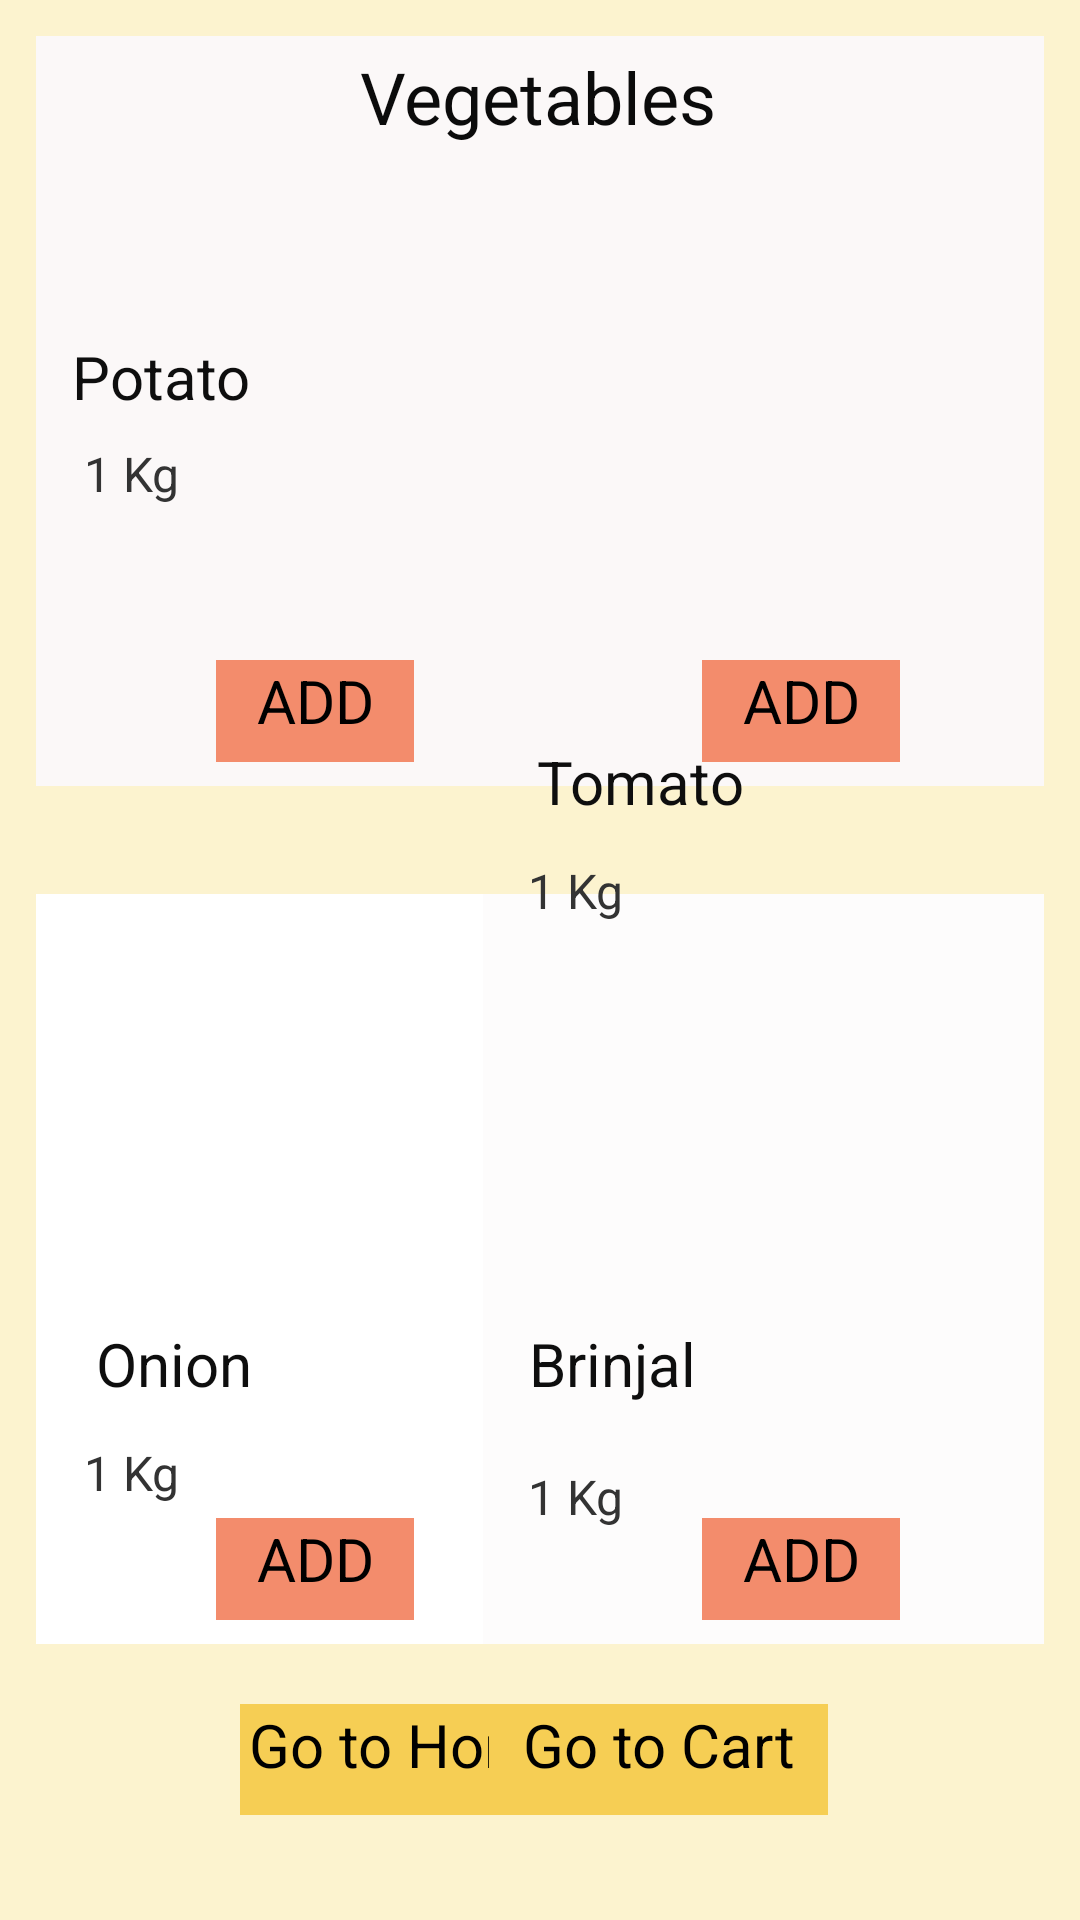

Here is an Android app screen rendered from its layout file. Give the layout XML and the strings, colors and styles it references.
<!-- AndroidManifest.xml: application theme Theme.Grocery_Vendor -->
<!-- res/layout/grocery_vegetables.xml -->
<?xml version="1.0" encoding="utf-8"?>
<androidx.constraintlayout.widget.ConstraintLayout xmlns:android="http://schemas.android.com/apk/res/android"
    xmlns:app="http://schemas.android.com/apk/res-auto"
    xmlns:tools="http://schemas.android.com/tools"
    android:layout_width="match_parent"
    android:layout_height="match_parent"
    android:background="@color/app_color"
    android:textAlignment="center">

    <ImageView
        android:id="@+id/imageView14"
        android:layout_width="187dp"
        android:layout_height="250dp"
        android:layout_marginStart="12dp"
        android:layout_marginBottom="36dp"
        android:background="#FBF8F8"
        app:layout_constraintBottom_toTopOf="@+id/imageView16"
        app:layout_constraintStart_toStartOf="parent" />

    <ImageView
        android:id="@+id/imageView15"
        android:layout_width="187dp"
        android:layout_height="250dp"
        android:layout_marginEnd="12dp"
        android:layout_marginBottom="36dp"
        android:background="#FBF8F8"
        app:layout_constraintBottom_toTopOf="@+id/imageView17"
        app:layout_constraintEnd_toEndOf="parent" />

    <ImageView
        android:id="@+id/imageView16"
        android:layout_width="187dp"
        android:layout_height="250dp"
        android:layout_marginStart="12dp"
        android:layout_marginBottom="92dp"
        android:background="@color/white"
        app:layout_constraintBottom_toBottomOf="parent"
        app:layout_constraintStart_toStartOf="parent" />

    <ImageView
        android:id="@+id/imageView17"
        android:layout_width="187dp"
        android:layout_height="250dp"
        android:layout_marginEnd="12dp"
        android:layout_marginBottom="92dp"
        android:background="#FDFCFC"
        app:layout_constraintBottom_toBottomOf="parent"
        app:layout_constraintEnd_toEndOf="parent" />

    <ImageView
        android:id="@+id/imageView18"
        android:layout_width="183dp"
        android:layout_height="wrap_content"
        android:layout_marginStart="12dp"
        android:layout_marginTop="100dp"
        app:layout_constraintStart_toStartOf="parent"
        app:layout_constraintTop_toTopOf="parent"
        app:srcCompat="@drawable/img_4" />

    <ImageView
        android:id="@+id/imageView19"
        android:layout_width="187dp"
        android:layout_height="135dp"
        android:layout_marginTop="100dp"
        android:layout_marginEnd="12dp"
        app:layout_constraintEnd_toEndOf="parent"
        app:layout_constraintTop_toTopOf="parent"
        app:srcCompat="@drawable/img_5" />

    <ImageView
        android:id="@+id/imageView20"
        android:layout_width="187dp"
        android:layout_height="135dp"
        android:layout_marginStart="12dp"
        android:layout_marginTop="36dp"
        app:layout_constraintStart_toStartOf="parent"
        app:layout_constraintTop_toBottomOf="@+id/imageView14"
        app:srcCompat="@drawable/img_6" />

    <ImageView
        android:id="@+id/imageView21"
        android:layout_width="187dp"
        android:layout_height="135dp"
        android:layout_marginTop="40dp"
        android:layout_marginEnd="16dp"
        app:layout_constraintEnd_toEndOf="parent"
        app:layout_constraintTop_toBottomOf="@+id/imageView15"
        app:srcCompat="@drawable/img_7" />

    <TextView
        android:id="@+id/textView10"
        android:layout_width="wrap_content"
        android:layout_height="wrap_content"
        android:layout_marginStart="24dp"
        android:layout_marginTop="12dp"
        android:text="Potato"
        android:textColor="#0E0E0E"
        android:textSize="20sp"
        app:layout_constraintStart_toStartOf="parent"
        app:layout_constraintTop_toBottomOf="@+id/imageView18" />

    <TextView
        android:id="@+id/textView16"
        android:layout_width="wrap_content"
        android:layout_height="wrap_content"
        android:layout_marginTop="12dp"
        android:layout_marginEnd="100dp"
        android:text="Tomato"
        android:textColor="#0E0E0E"
        android:textSize="20sp"
        app:layout_constraintEnd_toEndOf="@+id/imageView15"
        app:layout_constraintTop_toBottomOf="@+id/imageView19" />

    <TextView
        android:id="@+id/textView17"
        android:layout_width="wrap_content"
        android:layout_height="wrap_content"
        android:layout_marginStart="32dp"
        android:layout_marginTop="8dp"
        android:text="Onion"
        android:textColor="#0E0E0E"
        android:textSize="20sp"
        app:layout_constraintStart_toStartOf="parent"
        app:layout_constraintTop_toBottomOf="@+id/imageView20" />

    <TextView
        android:id="@+id/textView18"
        android:layout_width="wrap_content"
        android:layout_height="wrap_content"
        android:layout_marginTop="4dp"
        android:layout_marginEnd="128dp"
        android:text="Brinjal"
        android:textColor="#0E0E0E"
        android:textSize="20sp"
        app:layout_constraintEnd_toEndOf="parent"
        app:layout_constraintTop_toBottomOf="@+id/imageView21" />

    <TextView
        android:id="@+id/textView19"
        android:layout_width="wrap_content"
        android:layout_height="wrap_content"
        android:layout_marginStart="28dp"
        android:layout_marginTop="8dp"
        android:text="1 Kg"
        android:textColor="#333333"
        android:textSize="16sp"
        app:layout_constraintStart_toStartOf="parent"
        app:layout_constraintTop_toBottomOf="@+id/textView10" />

    <TextView
        android:id="@+id/textView20"
        android:layout_width="wrap_content"
        android:layout_height="wrap_content"
        android:layout_marginStart="28dp"
        android:layout_marginTop="12dp"
        android:text="1 Kg"
        android:textColor="#333333"
        android:textSize="16sp"
        app:layout_constraintStart_toStartOf="parent"
        app:layout_constraintTop_toBottomOf="@+id/textView17" />

    <TextView
        android:id="@+id/textView22"
        android:layout_width="wrap_content"
        android:layout_height="wrap_content"
        android:layout_marginTop="20dp"
        android:layout_marginEnd="152dp"
        android:text="1 Kg"
        android:textColor="#333333"
        android:textSize="16sp"
        app:layout_constraintEnd_toEndOf="parent"
        app:layout_constraintTop_toBottomOf="@+id/textView18" />

    <TextView
        android:id="@+id/textView21"
        android:layout_width="wrap_content"
        android:layout_height="wrap_content"
        android:layout_marginTop="12dp"
        android:layout_marginEnd="152dp"
        android:text="1 Kg"
        android:textColor="#333333"
        android:textSize="16sp"
        app:layout_constraintEnd_toEndOf="parent"
        app:layout_constraintTop_toBottomOf="@+id/textView16" />

    <TextView
        android:id="@+id/textView25"
        android:layout_width="66dp"
        android:layout_height="34dp"
        android:layout_marginEnd="60dp"
        android:layout_marginBottom="8dp"
        android:background="#F38C6C"
        android:text="ADD"
        android:textAlignment="center"
        android:textSize="20sp"
        app:layout_constraintBottom_toBottomOf="@+id/imageView17"
        app:layout_constraintEnd_toEndOf="parent" />

    <TextView
        android:id="@+id/textView28"
        android:layout_width="66dp"
        android:layout_height="34dp"
        android:layout_marginStart="72dp"
        android:layout_marginBottom="8dp"
        android:background="#F38C6C"
        android:text="ADD"
        android:textAlignment="center"
        android:textSize="20sp"
        app:layout_constraintBottom_toBottomOf="@+id/imageView14"
        app:layout_constraintStart_toStartOf="parent" />

    <TextView
        android:id="@+id/textView26"
        android:layout_width="66dp"
        android:layout_height="34dp"
        android:layout_marginStart="72dp"
        android:layout_marginBottom="8dp"
        android:background="#F38C6C"
        android:text="ADD"
        android:textAlignment="center"
        android:textSize="20sp"
        app:layout_constraintBottom_toBottomOf="@+id/imageView16"
        app:layout_constraintStart_toStartOf="parent" />

    <TextView
        android:id="@+id/textView27"
        android:layout_width="66dp"
        android:layout_height="34dp"
        android:layout_marginEnd="60dp"
        android:layout_marginBottom="8dp"
        android:background="#F38C6C"
        android:text="ADD"
        android:textAlignment="center"
        android:textSize="20sp"
        app:layout_constraintBottom_toBottomOf="@+id/imageView15"
        app:layout_constraintEnd_toEndOf="parent" />

    <TextView
        android:id="@+id/textView30"
        android:layout_width="113dp"
        android:layout_height="37dp"
        android:layout_marginStart="80dp"
        android:layout_marginTop="20dp"
        android:background="#F6CE54"
        android:text="Go to Home"
        android:textAlignment="center"
        android:textSize="20sp"
        app:layout_constraintStart_toStartOf="parent"
        app:layout_constraintTop_toBottomOf="@+id/imageView16" />

    <TextView
        android:id="@+id/textView31"
        android:layout_width="113dp"
        android:layout_height="37dp"
        android:layout_marginTop="20dp"
        android:layout_marginEnd="84dp"
        android:background="#F6CE54"
        android:text="Go to Cart"
        android:textAlignment="center"
        android:textSize="20sp"
        app:layout_constraintEnd_toEndOf="parent"
        app:layout_constraintTop_toBottomOf="@+id/imageView17" />

    <TextView
        android:id="@+id/textView35"
        android:layout_width="wrap_content"
        android:layout_height="wrap_content"
        android:layout_marginTop="16dp"
        android:text="Vegetables"
        android:textColor="#0B0B0B"
        android:textSize="24sp"
        app:layout_constraintEnd_toEndOf="parent"
        app:layout_constraintHorizontal_bias="0.498"
        app:layout_constraintStart_toStartOf="parent"
        app:layout_constraintTop_toTopOf="parent" />
</androidx.constraintlayout.widget.ConstraintLayout>
<!-- resources referenced by this layout -->
<resources>
  <color name="app_color">#FCF3CF</color>
  <color name="white">#FFFFFFFF</color>
  <!-- drawable img_4: png bitmap (drawable, 31294 bytes) -->
  <!-- drawable img_5: png bitmap (drawable, 72658 bytes) -->
  <!-- drawable img_6: png bitmap (drawable, 61422 bytes) -->
  <!-- drawable img_7: png bitmap (drawable, 97688 bytes) -->
  <style name="Theme.Grocery_Vendor" parent="Theme.MaterialComponents.DayNight.DarkActionBar">
          
          <item name="colorPrimary">@color/purple_200</item>
          <item name="colorPrimaryVariant">@color/purple_700</item>
          <item name="colorOnPrimary">@color/black</item>
          
          <item name="colorSecondary">@color/teal_200</item>
          <item name="colorSecondaryVariant">@color/teal_200</item>
          <item name="colorOnSecondary">@color/black</item>
          
          <item name="android:statusBarColor">?attr/colorPrimaryVariant</item>
          
      </style>
  <color name="purple_200">#FFBB86FC</color>
  <color name="purple_700">#FF3700B3</color>
  <color name="black">#FF000000</color>
  <color name="teal_200">#FF03DAC5</color>
</resources>
